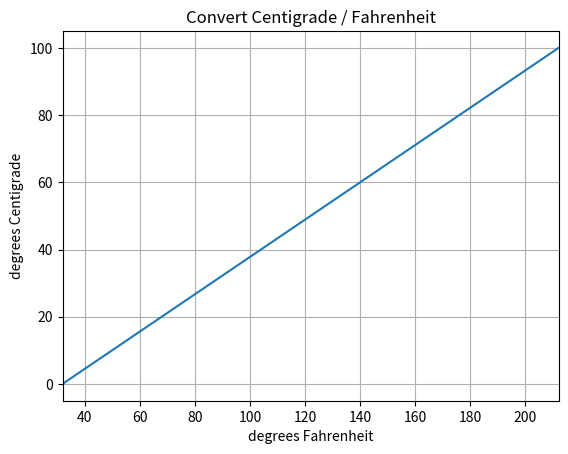

Write Python code to recreate this figure.
#   Temperatures.py
#   Author: Alan Richmond, Python3.codes

import matplotlib.pyplot as plt

#   Range of scales between freezing and boiling water
F = [32, 212]                   # Fahrenheit
C = [0, 100]                    # Centigrade

plt.title('Convert Centigrade / Fahrenheit')
plt.ylabel('degrees Centigrade')
plt.xlabel('degrees Fahrenheit')
plt.xlim(32, 212)              # try commenting this out...
plt.grid(True)

plt.plot(F, C)
plt.show()
